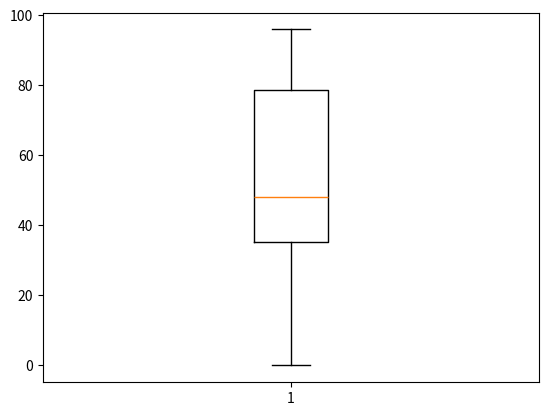

This chart was generated by the following Python code:
import numpy as np
import matplotlib.pyplot as plt

numpyDizisi1 = np.linspace(0,10,20)
numpyDizisi2 = numpyDizisi1**2

# (benimFigur,benimEksen) = plt.subplots()
# benimEksen.plot(numpyDizisi1,numpyDizisi2,"g",color="#3333FF",alpha = 0.3)
# benimEksen.plot(numpyDizisi2,numpyDizisi1,"b")

# yeniFigür , yeniEksen = plt.subplots()
# yeniEksen.plot(numpyDizisi1,numpyDizisi1+2,color="blue",linewidth=2.)
# yeniEksen.plot(numpyDizisi1,numpyDizisi1+3,color="yellow",linewidth=2,linestyle=":")
# yeniEksen.plot(numpyDizisi1,numpyDizisi1+4,color="brown",linewidth=2.0,linestyle="-.")
# yeniEksen.plot(numpyDizisi1,numpyDizisi1+5,color="#0000",linestyle="--",marker="o",markerfacecolor="red")

#SCATTER PLOT

# plt.scatter(numpyDizisi1,numpyDizisi2,color="red")

#HİSTOGRAM:
yeniDizi = np.random.randint(0,100,50)

# plt.hist(yeniDizi)

#BOXPLOT

plt.boxplot(yeniDizi)

plt.show()